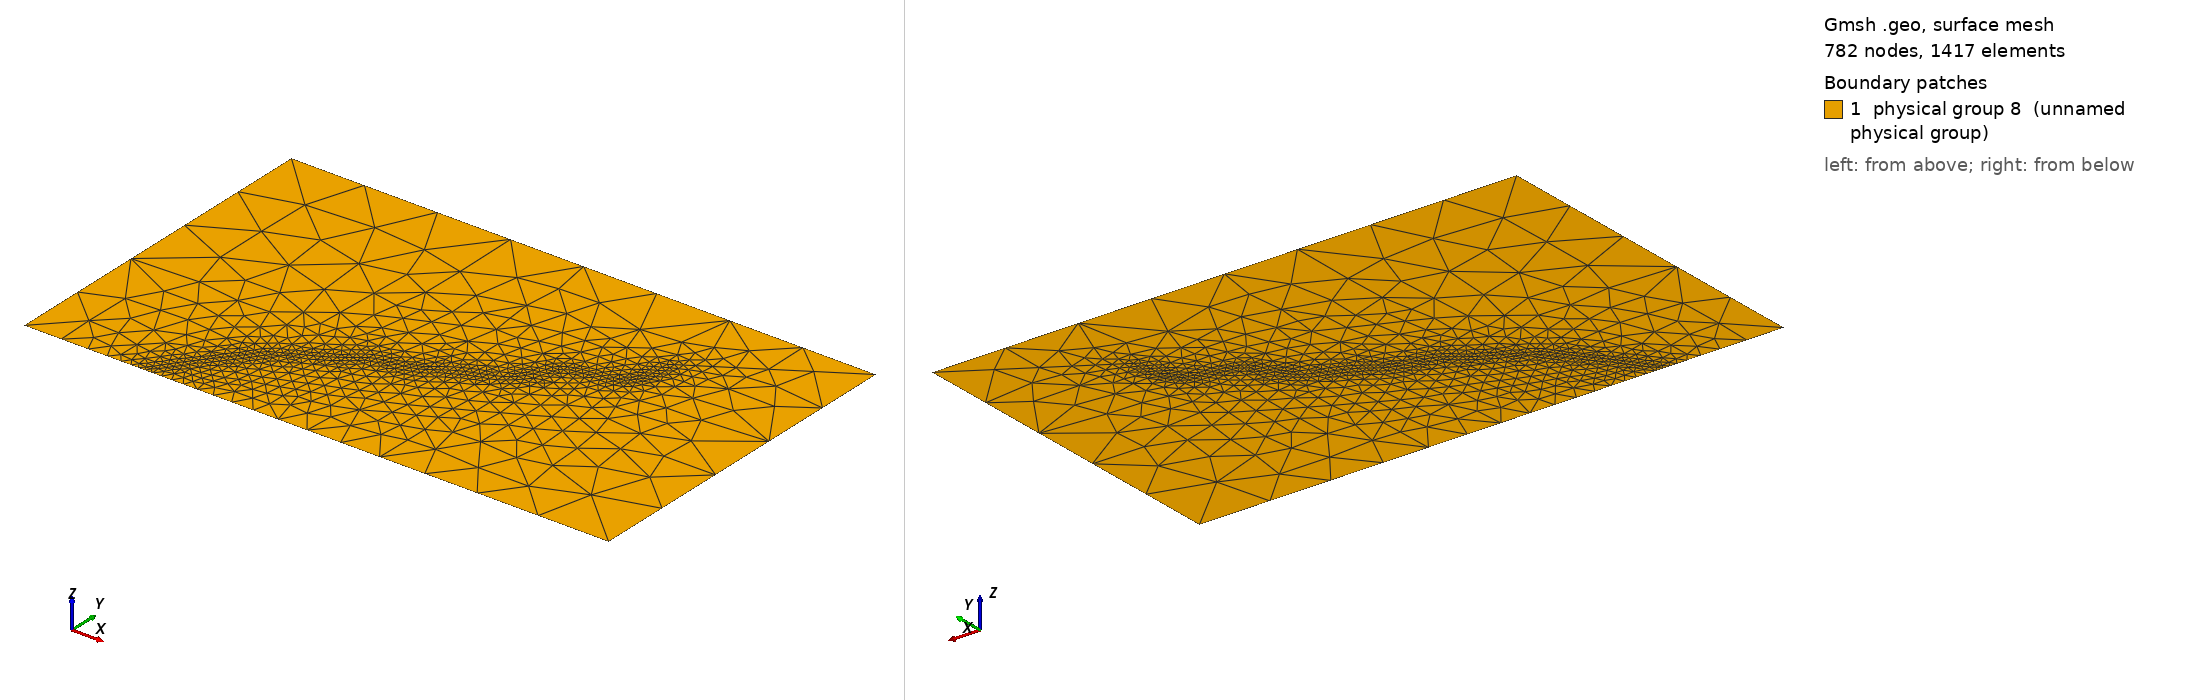

Gmsh geometry script, surface-meshed: 782 nodes, 1417 surface elements. Boundary patches (legend numbers): 1 physical group 8 (unnamed physical group). Left view from above one corner, right view from below the opposite corner. Legend entries are the model's physical surfaces. The drawing asked Gmsh for element sizes between 1% and 20% of the model's largest extent; the script's own settings can give other sizes.

=== upperfloodpath.geo (drawn) ===
lc = 2500.0;
lcc = 200.0;
Point(1)={557500,435000,0,lc};
Point(2)={557500,446000,0,lc};
Point(3)={576000,446000,0,lc};
Point(4)={576000,435000,0,lc};
Point( 287 )={ 5.71678e+05 , 4.43328e+05 , 0.0, lcc};
Point( 288 )={ 5.71691e+05 , 4.42828e+05 , 0.0, lcc};
Point( 289 )={ 5.71702e+05 , 4.42585e+05 , 0.0, lcc};
Point( 290 )={ 5.71656e+05 , 4.42329e+05 , 0.0, lcc};
Point( 291 )={ 5.71536e+05 , 4.42068e+05 , 0.0, lcc};
Point( 292 )={ 5.71345e+05 , 4.41808e+05 , 0.0, lcc};
Point( 293 )={ 5.71047e+05 , 4.41685e+05 , 0.0, lcc};
Point( 294 )={ 5.70670e+05 , 4.41746e+05 , 0.0, lcc};
Point( 295 )={ 5.70302e+05 , 4.41755e+05 , 0.0, lcc};
Point( 296 )={ 5.69987e+05 , 4.41729e+05 , 0.0, lcc};
Point( 297 )={ 5.69680e+05 , 4.41641e+05 , 0.0, lcc};
Point( 298 )={ 5.69452e+05 , 4.41536e+05 , 0.0, lcc};
Point( 299 )={ 5.69277e+05 , 4.41317e+05 , 0.0, lcc};
Point( 300 )={ 5.69242e+05 , 4.40887e+05 , 0.0, lcc};
Point( 301 )={ 5.69014e+05 , 4.40511e+05 , 0.0, lcc};
Point( 302 )={ 5.68697e+05 , 4.40193e+05 , 0.0, lcc};
Point( 303 )={ 5.67908e+05 , 4.39930e+05 , 0.0, lcc};
Point( 304 )={ 5.67358e+05 , 4.39687e+05 , 0.0, lcc};
Point( 305 )={ 5.66859e+05 , 4.39266e+05 , 0.0, lcc};
Point( 306 )={ 5.66392e+05 , 4.39106e+05 , 0.0, lcc};
Point( 307 )={ 5.65684e+05 , 4.39091e+05 , 0.0, lcc};
Point( 308 )={ 5.65316e+05 , 4.38933e+05 , 0.0, lcc};
Point( 309 )={ 5.65071e+05 , 4.38706e+05 , 0.0, lcc};
Point( 310 )={ 5.64482e+05 , 4.38292e+05 , 0.0, lcc};
Point( 311 )={ 5.63921e+05 , 4.38037e+05 , 0.0, lcc};
Point( 312 )={ 5.63170e+05 , 4.37659e+05 , 0.0, lcc};
Point( 313 )={ 5.63106e+05 , 4.37610e+05 , 0.0, lcc};
Point( 314 )={ 5.63000e+05 , 4.37421e+05 , 0.0, lcc};
Point( 315 )={ 5.62985e+05 , 4.37400e+05 , 0.0, lcc};
Point( 316 )={ 5.62842e+05 , 4.37200e+05 , 0.0, lcc};
Point( 317 )={ 5.62800e+05 , 4.37141e+05 , 0.0, lcc};
Point( 318 )={ 5.62770e+05 , 4.37099e+05 , 0.0, lcc};
Point( 319 )={ 5.62689e+05 , 4.37000e+05 , 0.0, lcc};
Point( 320 )={ 5.62600e+05 , 4.36891e+05 , 0.0, lcc};
Point( 321 )={ 5.62526e+05 , 4.36800e+05 , 0.0, lcc};
Point( 322 )={ 5.62400e+05 , 4.36646e+05 , 0.0, lcc};
Point( 323 )={ 5.62362e+05 , 4.36600e+05 , 0.0, lcc};
Point( 324 )={ 5.62200e+05 , 4.36402e+05 , 0.0, lcc};
Point( 325 )={ 5.62199e+05 , 4.36400e+05 , 0.0, lcc};
Point( 326 )={ 5.62092e+05 , 4.36270e+05 , 0.0, lcc};
Point( 327 )={ 5.62037e+05 , 4.36200e+05 , 0.0, lcc};
Point( 328 )={ 5.62000e+05 , 4.36154e+05 , 0.0, lcc};
Point( 329 )={ 5.61877e+05 , 4.36000e+05 , 0.0, lcc};
Point( 330 )={ 5.61800e+05 , 4.35903e+05 , 0.0, lcc};
Point( 331 )={ 5.61730e+05 , 4.35815e+05 , 0.0, lcc};
Point( 332 )={ 5.61720e+05 , 4.35800e+05 , 0.0, lcc};
Point( 333 )={ 5.61600e+05 , 4.35628e+05 , 0.0, lcc};
Point( 334 )={ 5.61581e+05 , 4.35600e+05 , 0.0, lcc};
Point( 335 )={ 5.61442e+05 , 4.35400e+05 , 0.0, lcc};
Point( 336 )={ 5.61400e+05 , 4.35340e+05 , 0.0, lcc};
Point( 337 )={ 5.61378e+05 , 4.35309e+05 , 0.0, lcc};
Point( 338 )={ 5.61286e+05 , 4.35200e+05 , 0.0, lcc};
Point( 339 )={ 5.61200e+05 , 4.35100e+05 , 0.0, lcc};
Point( 340 )={ 5.61115e+05 , 4.35000e+05 , 0.0, lcc};
Line(1)={1,2};
Line(2)={2,3};
Line(3)={3,4};
Line(4)={4,340};
Line(5)={340,1};
Line(6)={3,287};
BSpline(7) = {287:340};
//+
Curve Loop(1) = {1, 2, 6, 7, 5};
//+
Plane Surface(1) = {1};
//+
Curve Loop(2) = {4, -7, -6, 3};
//+
Plane Surface(2) = {2};
//+
Physical Surface(8) = {1, 2};
//+
Physical Curve(9) = {2};
//+
Physical Curve(10) = {3};
//+
Physical Curve(11) = {4, 5};
//+
Physical Curve(12) = {1};
//+
Physical Curve(13) = {7};
